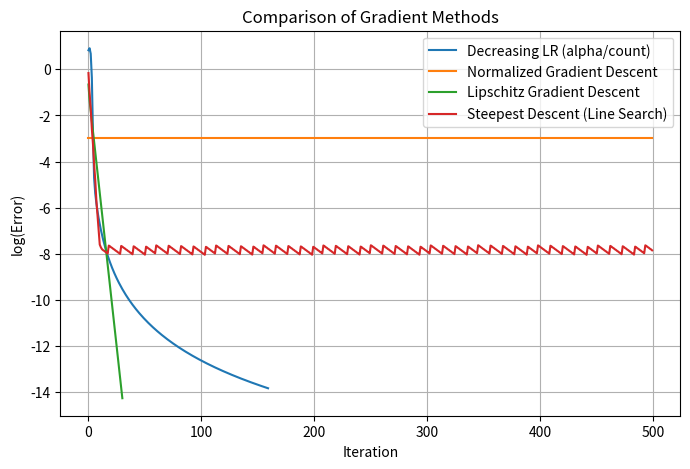

The script that saved this image:
# -*- coding: utf-8 -*-
"""
Created on Tue Sep 23 21:19:01 2025

[redacted]
"""

import numpy as np
import matplotlib.pyplot as plt
import time

a = 20
b = np.array([[-1.0], [1.0]])
C = np.array([[2.0, 0.0],
              [1.0, 1.0]])

def f(w):
    return a + np.dot(b.T, w) + np.dot(w.T, np.dot(C, w))

def grad_f(w):
    return b + (C + C.T).dot(w)

H = (C + C.T)

L = max(np.linalg.eigvals(H)).real

z = (1 + np.sqrt(5)) / 2  # golden ratio

def goldendelta(x4, x1, z):
    return (x4 - x1) / z

def goldensearch(g, w, h, x1, x4, accuracy=1e-6):
    x2 = x4 - goldendelta(x4, x1, z)
    x3 = x1 + goldendelta(x4, x1, z)
    f1 = g(w - x1 * h); f2 = g(w - x2 * h)
    f3 = g(w - x3 * h); f4 = g(w - x4 * h)
    i = 0
    error = abs(x4 - x1)
    while error > accuracy:
        if (f2 < f3):
            x4, f4 = x3, f3
            x3, f3 = x2, f2
            x2 = x4 - goldendelta(x4, x1, z)
            f2 = g(w - x2 * h)
        else:
            x1, f1 = x2, f2
            x2, f2 = x3, f3
            x3 = x1 + goldendelta(x4, x1, z)
            f3 = g(w - x3 * h)
        i += 1
        error = abs(f4 - f1)
    return (x1 + x4) / 2.0, i, error

def golden(g, w, h, alpha):
    alpha, iters, error = goldensearch(g, w, h, alpha/10., alpha*10.0, 1e-6)
    return alpha

def grad_descent_decreasing_lr(f, grad_f, w0, alpha=1.0, max_iter=1000, tol=1e-6):
    t_start = time.process_time()
    w = w0.copy()
    errors = []
    count = 1
    while count <= max_iter:
        g = grad_f(w)
        step_size = alpha / count
        update = -step_size * g
        w = w + update
        err = np.linalg.norm(update)
        errors.append(err)
        if err < tol:
            break
        count += 1
    t_end = time.process_time()
    return {
        "method": "Decreasing LR (alpha/count)",
        "alpha": alpha,
        "final_w": w,
        "iterations": count,
        "final_update": err,
        "total_time_ms": (t_end - t_start) * 1000,
        "errors": errors,
        "converged": err < tol
    }

def grad_descent_normalized(f, grad_f, w0, alpha=0.05, max_iter=1000, tol=1e-6):
    t_start = time.process_time()
    w = w0.copy()
    errors = []
    count = 1
    while count <= max_iter:
        g = grad_f(w)
        g_norm = np.linalg.norm(g)
        if g_norm == 0:
            break
        update = -alpha * g / g_norm
        w = w + update
        err = np.linalg.norm(update)
        errors.append(err)
        if err < tol:
            break
        count += 1
    t_end = time.process_time()
    return {
        "method": "Normalized Gradient Descent",
        "alpha": alpha,
        "final_w": w,
        "iterations": count,
        "final_update": err,
        "total_time_ms": (t_end - t_start) * 1000,
        "errors": errors,
        "converged": err < tol
    }

def grad_descent_lipschitz(f, grad_f, w0, alpha=1.0, max_iter=1000, tol=1e-6):
    t_start = time.process_time()
    w = w0.copy()
    errors = []
    count = 1
    step_size = alpha / L
    while count <= max_iter:
        g = grad_f(w)
        update = -step_size * g
        w = w + update
        err = np.linalg.norm(update)
        errors.append(err)
        if err < tol:
            break
        count += 1
    t_end = time.process_time()
    return {
        "method": "Lipschitz Gradient Descent",
        "alpha": alpha,
        "L": L,
        "final_w": w,
        "iterations": count,
        "final_update": err,
        "total_time_ms": (t_end - t_start) * 1000,
        "errors": errors,
        "converged": err < tol
    }

def grad_descent_steepest(f, grad_f, w0, alpha=1.0, max_iter=1000, tol=1e-6):
    t_start = time.process_time()
    w = w0.copy()
    errors = []
    count = 1
    while count <= max_iter:
        h = grad_f(w)
        g = lambda x: f(x)   
      
        alpha_opt = golden(g, w, h, alpha)
        update = -alpha_opt * h
        w = w + update
        err = np.linalg.norm(update)
        errors.append(err)
        if err < tol:
            break
        count += 1
    t_end = time.process_time()
    return {
        "method": "Steepest Descent (Line Search)",
        "alpha": alpha,
        "final_w": w,
        "iterations": count,
        "final_update": err,
        "total_time_ms": (t_end - t_start) * 1000,
        "errors": errors,
        "converged": err < tol
    }

w0 = np.array([[-0.3], [0.2]])

results1 = grad_descent_decreasing_lr(f, grad_f, w0, alpha=1.0, max_iter=500)
results2 = grad_descent_normalized(f, grad_f, w0, alpha=0.05, max_iter=500)
results3 = grad_descent_lipschitz(f, grad_f, w0, alpha=1.0, max_iter=500)
results4 = grad_descent_steepest(f, grad_f, w0, alpha=1.0, max_iter=500)

ModelResults = [results1, results2, results3, results4]

for res in ModelResults:
    print("\nMethod:", res["method"])
    print("  Alpha:", res["alpha"])
    if "L" in res:
        print("  Lipschitz constant L:", res["L"])
    print("  Final w:", res["final_w"].flatten())
    print("  Iterations:", res["iterations"])
    print("  Final update:", res["final_update"])
    print("  Total time (ms):", res["total_time_ms"])
    print("  Converged:", res["converged"])

plt.figure(figsize=(8,5))
for res in ModelResults:
    plt.plot(np.log(res["errors"]), label=res["method"])
plt.xlabel("Iteration")
plt.ylabel("log(Error)")
plt.title("Comparison of Gradient Methods")
plt.legend()
plt.grid(True)
plt.show()
